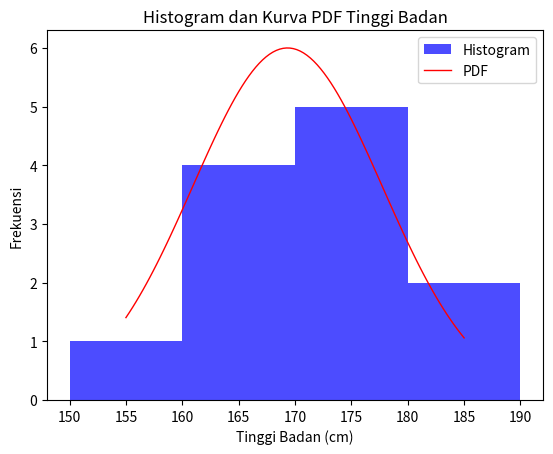

Reproduce this figure in Python.
import matplotlib.pyplot as plt
import numpy as np
from scipy.stats import norm

# Data tinggi badan individu dalam sentimeter
tinggi_badan = [165, 170, 155, 172, 180, 160, 175, 165, 185, 175, 170, 160]
interval_size = 10  # Misalnya interval ukuran per 10 sentimeter

# Fungsi untuk mengelompokkan tinggi badan ke dalam interval tertentu
def group_into_intervals(data, interval_size):
    grouped_data = {}
    for value in data:
        interval_lower = (value // interval_size) * interval_size
        interval_upper = interval_lower + interval_size
        interval = (interval_lower, interval_upper)
        if interval not in grouped_data:
            grouped_data[interval] = 0
        grouped_data[interval] += 1
    return grouped_data

# Menghitung frekuensi tinggi badan dalam interval
frekuensi_tinggi_badan = group_into_intervals(tinggi_badan, interval_size)

# Visualisasi data dalam bentuk histogram dan kurva PDF
intervals = list(frekuensi_tinggi_badan.keys())
frekuensi = list(frekuensi_tinggi_badan.values())

# Menghitung kurva PDF
mu, std = np.mean(tinggi_badan), np.std(tinggi_badan)
xmin, xmax = min(tinggi_badan), max(tinggi_badan)
x = np.linspace(xmin, xmax, 100)
p = norm.pdf(x, mu, std)

# Normalisasi kurva PDF
scaling_factor = 0.5 / max(p)  # Sesuaikan faktor skala agar frekuensi mencapai 6
p_scaled = p * scaling_factor

# Flatten the list of tuples into a 1-dimensional array
flat_intervals = np.array(intervals).ravel()

# Sort the intervals to ensure they are in increasing order
sorted_intervals = sorted(flat_intervals)

# Menampilkan histogram dengan kurva PDF tumpang tindih
plt.hist(tinggi_badan, bins=sorted_intervals, color='blue', alpha=0.7, label='Histogram')
plt.plot(x, p_scaled * len(tinggi_badan), 'k', linewidth=1, label='PDF', color='red')
plt.xlabel('Tinggi Badan (cm)')
plt.ylabel('Frekuensi')
plt.title('Histogram dan Kurva PDF Tinggi Badan')
plt.legend()
plt.show()
